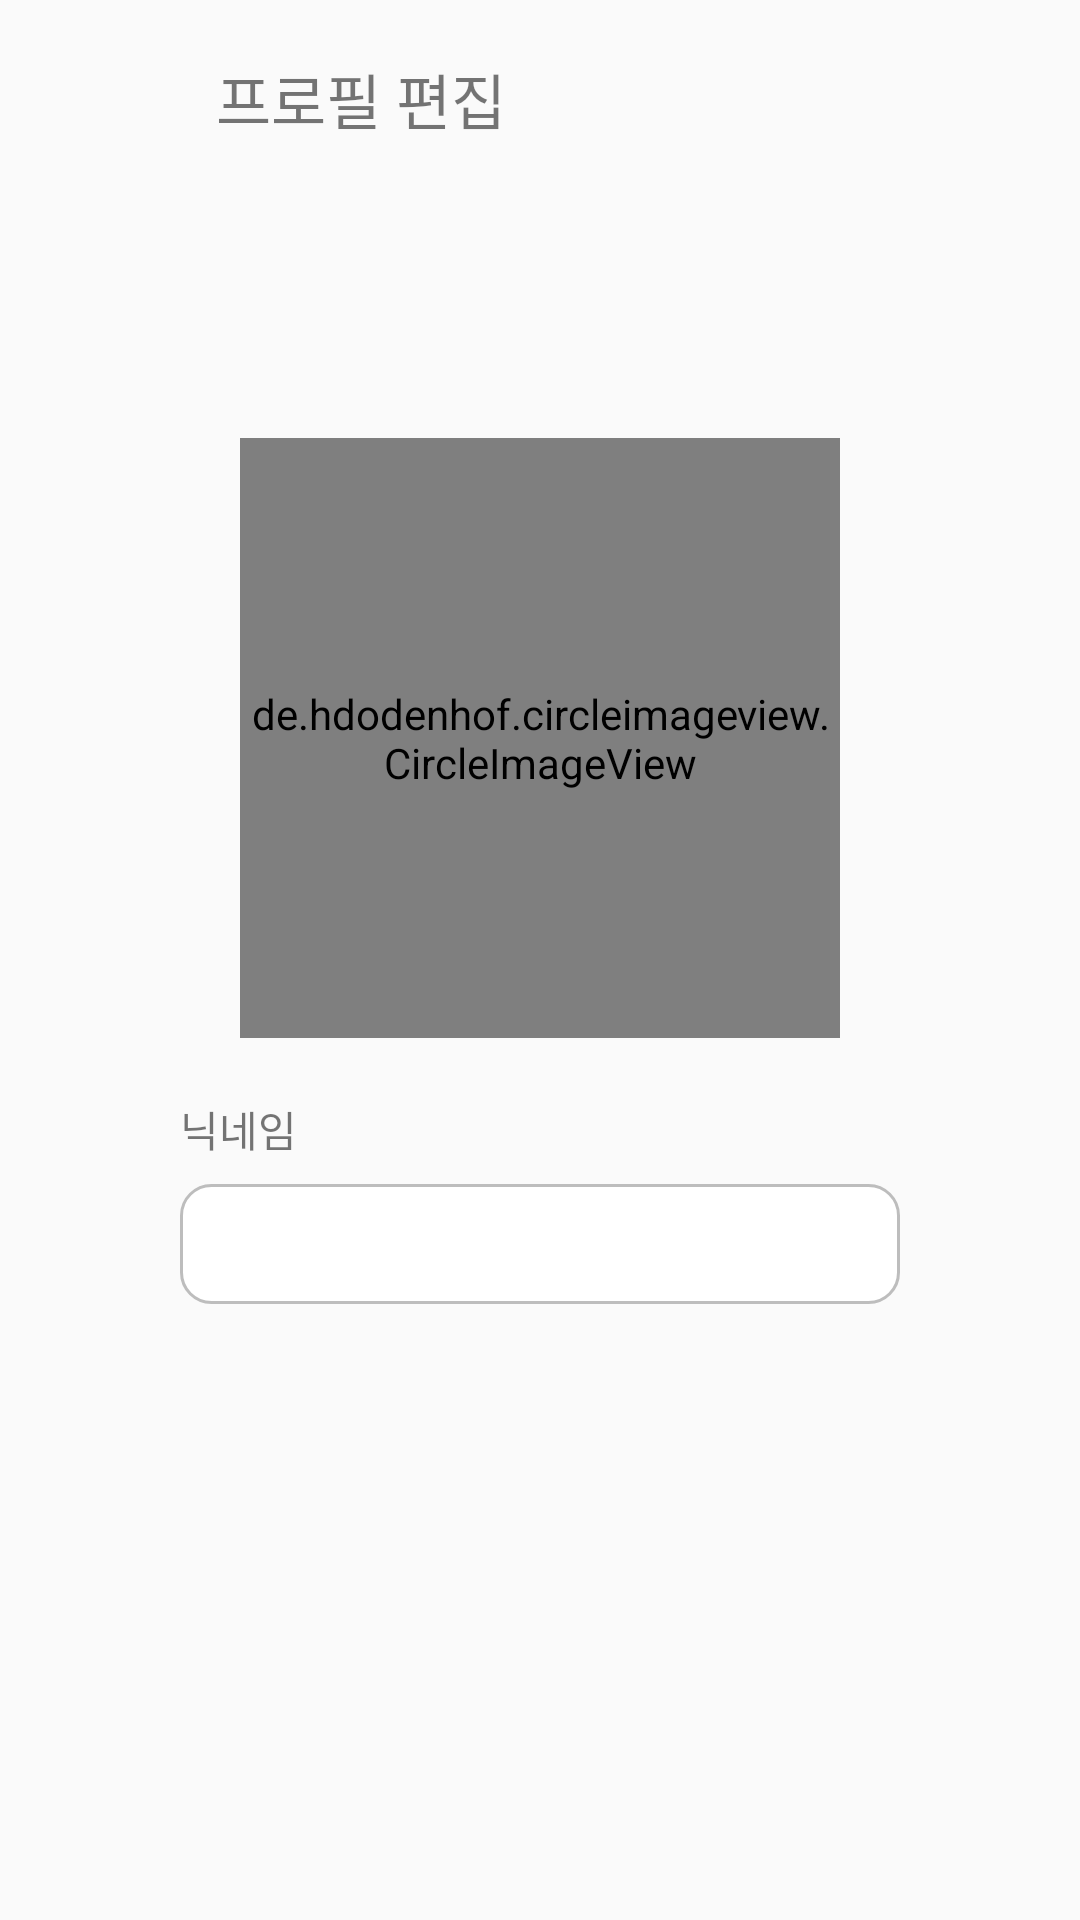

This screen was rendered from an Android layout file. Write that file and the resources it references.
<!-- AndroidManifest.xml: application theme Theme.GPS -->
<!-- res/layout/activity_profile.xml -->
<?xml version="1.0" encoding="utf-8"?>
<androidx.constraintlayout.widget.ConstraintLayout xmlns:android="http://schemas.android.com/apk/res/android"
    xmlns:app="http://schemas.android.com/apk/res-auto"
    xmlns:tools="http://schemas.android.com/tools"
    android:id="@+id/cl"
    android:layout_width="match_parent"
    android:layout_height="match_parent"
    tools:context=".user.ProfileActivity">

    <ImageView
        android:id="@+id/imgChangeProfile"
        android:layout_width="44dp"
        android:layout_height="44dp"
        android:layout_marginEnd="12dp"
        app:layout_constraintBottom_toTopOf="@+id/guideline5"
        app:layout_constraintEnd_toEndOf="parent"
        app:layout_constraintTop_toTopOf="parent"
        app:srcCompat="@drawable/ic_baseline_check_24" />

    <EditText
        android:id="@+id/etInfoNick"
        android:layout_width="240dp"
        android:layout_height="40dp"
        android:layout_marginTop="8dp"
        android:background="@drawable/box_border"
        android:ems="10"
        android:inputType="textPersonName"
        android:paddingLeft="8dp"
        app:layout_constraintEnd_toEndOf="parent"
        app:layout_constraintStart_toStartOf="parent"
        app:layout_constraintTop_toBottomOf="@+id/textView21" />

    <TextView
        android:id="@+id/textView21"
        android:layout_width="wrap_content"
        android:layout_height="wrap_content"
        android:layout_marginTop="20dp"
        android:text="닉네임"
        app:layout_constraintStart_toStartOf="@+id/etInfoNick"
        app:layout_constraintTop_toBottomOf="@+id/civSelectProfile" />

    <TextView
        android:id="@+id/textView20"
        android:layout_width="wrap_content"
        android:layout_height="wrap_content"
        android:layout_marginStart="16dp"
        android:text="프로필 편집"
        android:textSize="20sp"
        app:layout_constraintBottom_toBottomOf="@+id/imgProfileBack"
        app:layout_constraintStart_toEndOf="@+id/imgProfileBack"
        app:layout_constraintTop_toTopOf="@+id/imgProfileBack" />

    <ImageView
        android:id="@+id/imgProfileBack"
        android:layout_width="44dp"
        android:layout_height="44dp"
        android:layout_marginStart="12dp"
        app:layout_constraintBottom_toTopOf="@+id/guideline5"
        app:layout_constraintStart_toStartOf="parent"
        app:layout_constraintTop_toTopOf="parent"
        app:srcCompat="@drawable/profile_close" />

    <androidx.constraintlayout.widget.Guideline
        android:id="@+id/guideline5"
        android:layout_width="wrap_content"
        android:layout_height="wrap_content"
        android:orientation="horizontal"
        app:layout_constraintGuide_begin="66dp" />

    <de.hdodenhof.circleimageview.CircleImageView
        android:id="@+id/civSelectProfile"
        android:layout_width="200dp"
        android:layout_height="200dp"
        android:layout_gravity="center"
        android:layout_marginTop="80dp"
        android:background="@android:color/transparent"
        android:src="@drawable/user"
        app:layout_constraintEnd_toEndOf="parent"
        app:layout_constraintStart_toStartOf="parent"
        app:layout_constraintTop_toTopOf="@+id/guideline5" />

</androidx.constraintlayout.widget.ConstraintLayout>
<!-- resources referenced by this layout -->
<resources>
  <!-- drawable box_border (drawable) -->
  <?xml version="1.0" encoding="utf-8"?>
  <shape xmlns:android="http://schemas.android.com/apk/res/android"
      android:shape="rectangle" android:thickness="0dp">
      <stroke android:width="1dp" android:color="#BDBDBD"/>
      <corners android:radius="10dp"/>
      <solid android:color="#ffffff"/>
  </shape>
  <style name="Theme.GPS" parent="Theme.AppCompat.Light">
          
          <item name="windowNoTitle">true</item>
          
          <item name="colorPrimary">@color/black</item>
          <item name="colorPrimaryVariant">@color/black</item>
          <item name="colorOnPrimary">@color/white</item>
          
          <item name="colorSecondary">@color/teal_200</item>
          <item name="colorSecondaryVariant">@color/teal_700</item>
          <item name="colorOnSecondary">@color/black</item>
          
          <item name="android:statusBarColor">?attr/colorPrimaryVariant</item>
          
      </style>
  <color name="black">#FF000000</color>
  <color name="white">#FFFFFFFF</color>
  <color name="teal_200">#FF03DAC5</color>
  <color name="teal_700">#FF018786</color>
</resources>
